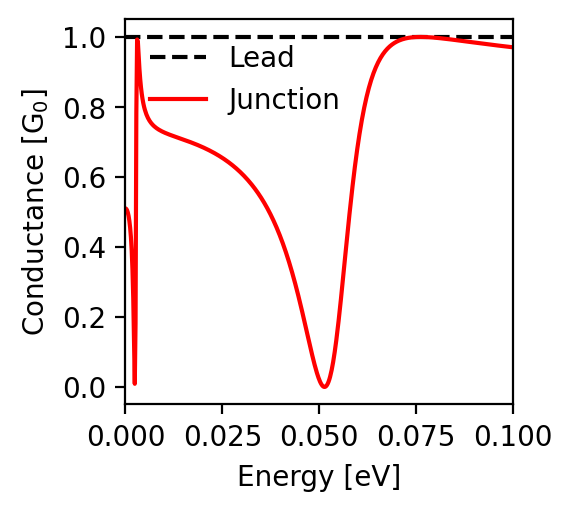

Source data for this figure (header and first rows):
energy; conductance
-0.1; 0.97
-0.0998; 0.971
-0.0996; 0.971
-0.0994; 0.971
-0.0992; 0.971
-0.099; 0.972
-0.0988; 0.972
-0.0986; 0.972
-0.0984; 0.972
-0.0982; 0.973
-0.098; 0.973
-0.0978; 0.973
-0.0976; 0.973
-0.0974; 0.974
-0.0972; 0.974
-0.097; 0.974
-0.0968; 0.975
-0.0966; 0.975
-0.0964; 0.975
-0.0962; 0.975
-0.096; 0.976
-0.0958; 0.976
-0.0956; 0.976
-0.0954; 0.976
-0.0952; 0.977
-0.095; 0.977
-0.0948; 0.977
-0.0946; 0.978
-0.0944; 0.978
-0.0942; 0.978
-0.094; 0.978
-0.0938; 0.979
-0.0936; 0.979
-0.0934; 0.979
-0.0932; 0.98
-0.093; 0.98
-0.0928; 0.98
-0.0926; 0.98
-0.0924; 0.981
-0.0922; 0.981
-0.092; 0.981
-0.0918; 0.982
-0.0916; 0.982
-0.0914; 0.982
-0.0912; 0.982
-0.091; 0.983
-0.0908; 0.983
-0.0906; 0.983
-0.0904; 0.984
-0.0902; 0.984
-0.09; 0.984
-0.0898; 0.984
-0.0896; 0.985
-0.0894; 0.985
-0.0892; 0.985
-0.089; 0.986
-0.0888; 0.986
-0.0886; 0.986
-0.0884; 0.986
-0.0882; 0.987
... 941 more rows
